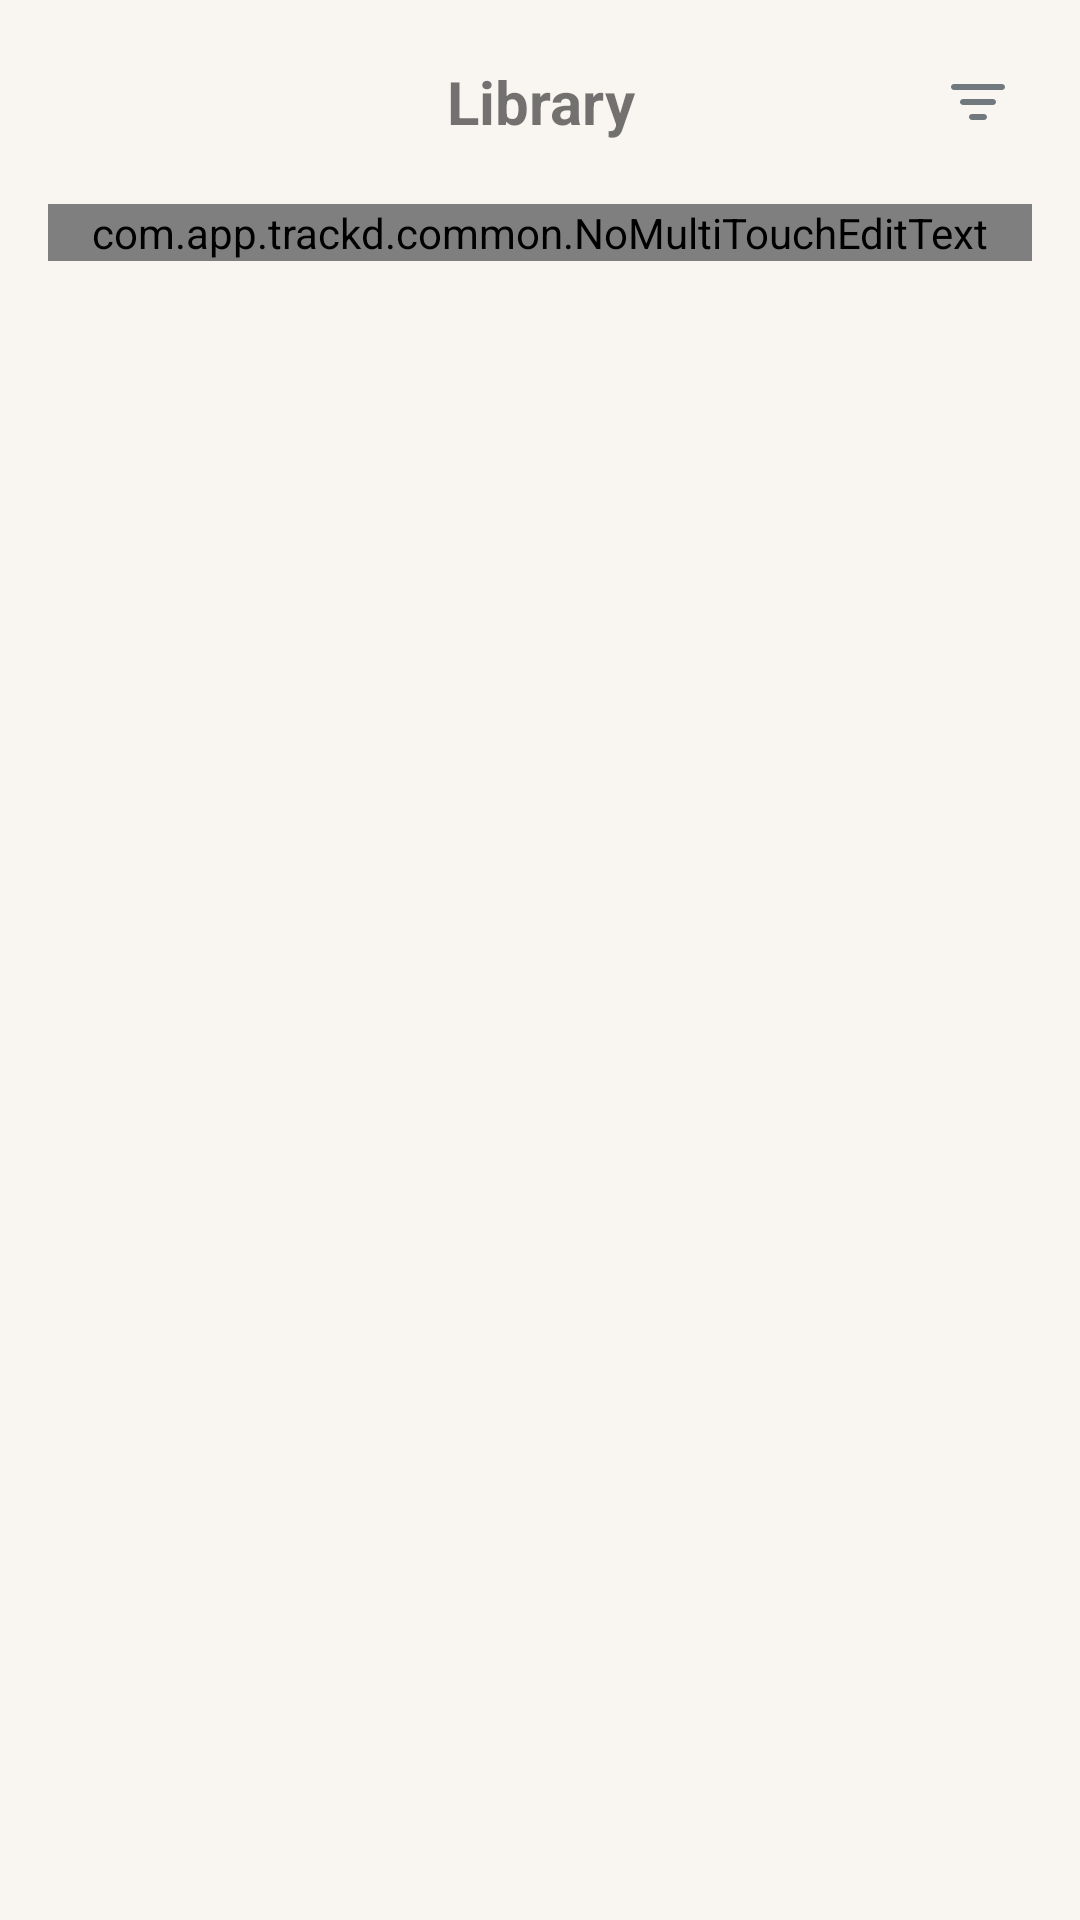

Write the Android layout XML for this screen, with the resource values it uses.
<!-- AndroidManifest.xml: activity theme Theme.Trackd -->
<!-- res/layout/activity_album_list.xml -->
<?xml version="1.0" encoding="utf-8"?>
<androidx.constraintlayout.widget.ConstraintLayout xmlns:android="http://schemas.android.com/apk/res/android"
        xmlns:app="http://schemas.android.com/apk/res-auto"
        android:layout_width="match_parent"
        android:layout_height="match_parent">

    
    <LinearLayout
            android:id="@+id/albumListHeader"
            android:layout_width="0dp"
            android:layout_height="wrap_content"
            android:orientation="horizontal"
            android:gravity="center_vertical"
            android:padding="@dimen/screen_padding"
            app:layout_constraintTop_toTopOf="parent"
            app:layout_constraintStart_toStartOf="parent"
            app:layout_constraintEnd_toEndOf="parent">

        <View
                android:layout_width="36dp"
                android:layout_height="36dp"
                android:visibility="invisible" />

        <TextView
                android:id="@+id/tvTitle"
                android:layout_width="0dp"
                android:layout_height="wrap_content"
                android:layout_weight="1"
                android:text="Library"
                android:gravity="center"
                android:textSize="@dimen/header_text_size"
                android:textStyle="bold" />

        <ImageButton
                android:id="@+id/btnFilter"
                android:layout_width="36dp"
                android:layout_height="36dp"
                android:background="?attr/selectableItemBackgroundBorderless"
                android:src="@drawable/ic_filter"
                android:contentDescription="Filter albums" />
    </LinearLayout>

    
    <com.google.android.material.textfield.TextInputLayout
            android:id="@+id/searchInputLayout"
            android:layout_width="0dp"
            android:layout_height="wrap_content"
            android:hint="Album title, artist name..."
            android:paddingStart="@dimen/screen_padding"
            android:paddingEnd="@dimen/screen_padding"
            app:layout_constraintTop_toBottomOf="@id/albumListHeader"
            app:layout_constraintStart_toStartOf="parent"
            app:layout_constraintEnd_toEndOf="parent">

        <com.app.trackd.common.NoMultiTouchEditText
                android:id="@+id/searchInput"
                android:layout_width="match_parent"
                android:layout_height="wrap_content"
                android:inputType="text" />
    </com.google.android.material.textfield.TextInputLayout>

    
    <androidx.recyclerview.widget.RecyclerView
            android:id="@+id/rvAlbums"
            android:layout_width="0dp"
            android:layout_height="0dp"
            android:padding="@dimen/screen_padding"
            android:splitMotionEvents="false"
            app:layout_constraintTop_toBottomOf="@id/searchInputLayout"
            app:layout_constraintBottom_toBottomOf="parent"
            app:layout_constraintStart_toStartOf="parent"
            app:layout_constraintEnd_toEndOf="parent" />

</androidx.constraintlayout.widget.ConstraintLayout>
<!-- resources referenced by this layout -->
<resources>
  <dimen name="header_text_size">20sp</dimen>
  <dimen name="screen_padding">@dimen/padding_medium</dimen>
  <!-- drawable ic_filter (drawable) -->
  <vector xmlns:android="http://schemas.android.com/apk/res/android"
      android:width="24dp"
      android:height="24dp"
      android:viewportWidth="24"
      android:viewportHeight="24">
    <path
        android:pathData="M3,7C3,6.448 3.448,6 4,6H20C20.552,6 21,6.448 21,7C21,7.552 20.552,8 20,8H4C3.448,8 3,7.552 3,7ZM6,12C6,11.448 6.448,11 7,11H17C17.552,11 18,11.448 18,12C18,12.552 17.552,13 17,13H7C6.448,13 6,12.552 6,12ZM9,17C9,16.448 9.448,16 10,16H14C14.552,16 15,16.448 15,17C15,17.552 14.552,18 14,18H10C9.448,18 9,17.552 9,17Z"
        android:fillColor="#71797E"
        android:fillType="evenOdd"/>
  </vector>
  <style name="Theme.Trackd" parent="Theme.MaterialComponents.Light.NoActionBar">
          <item name="android:forceDarkAllowed">false</item>
          
          <item name="colorPrimary">@color/trackd_primary</item>
          <item name="colorPrimaryVariant">@color/trackd_primary_variant</item>
          <item name="colorOnPrimary">@color/trackd_on_primary</item>
  
          <item name="colorSecondary">@color/trackd_secondary</item>
          <item name="colorSecondaryVariant">@color/trackd_secondary_variant</item>
          <item name="colorOnSecondary">@color/trackd_on_secondary</item>
  
          <item name="android:statusBarColor">@color/trackd_statusbar</item>
          <item name="android:navigationBarColor">@color/trackd_navbar</item>
  
          
          <item name="android:colorBackground">@color/trackd_background</item>
          <item name="android:windowBackground">@color/trackd_background</item>
  
          
          <item name="android:windowTranslucentStatus">false</item>
          <item name="android:windowTranslucentNavigation">false</item>
          <item name="android:windowLayoutInDisplayCutoutMode">never</item>
          <item name="android:fitsSystemWindows">true</item>
      </style>
  <dimen name="padding_medium">16dp</dimen>
  <color name="trackd_primary">#1E1E1E</color>
  <color name="trackd_primary_variant">#2A2A2A</color>
  <color name="trackd_on_primary">#FFFFFF</color>
  <color name="trackd_secondary">#E53935</color>
  <color name="trackd_secondary_variant">#D32F2F</color>
  <color name="trackd_on_secondary">#FFFFFF</color>
  <color name="trackd_statusbar">#1E1E1E</color>
  <color name="trackd_navbar">#1E1E1E</color>
  <color name="trackd_background">#F9F6F1</color>
</resources>
